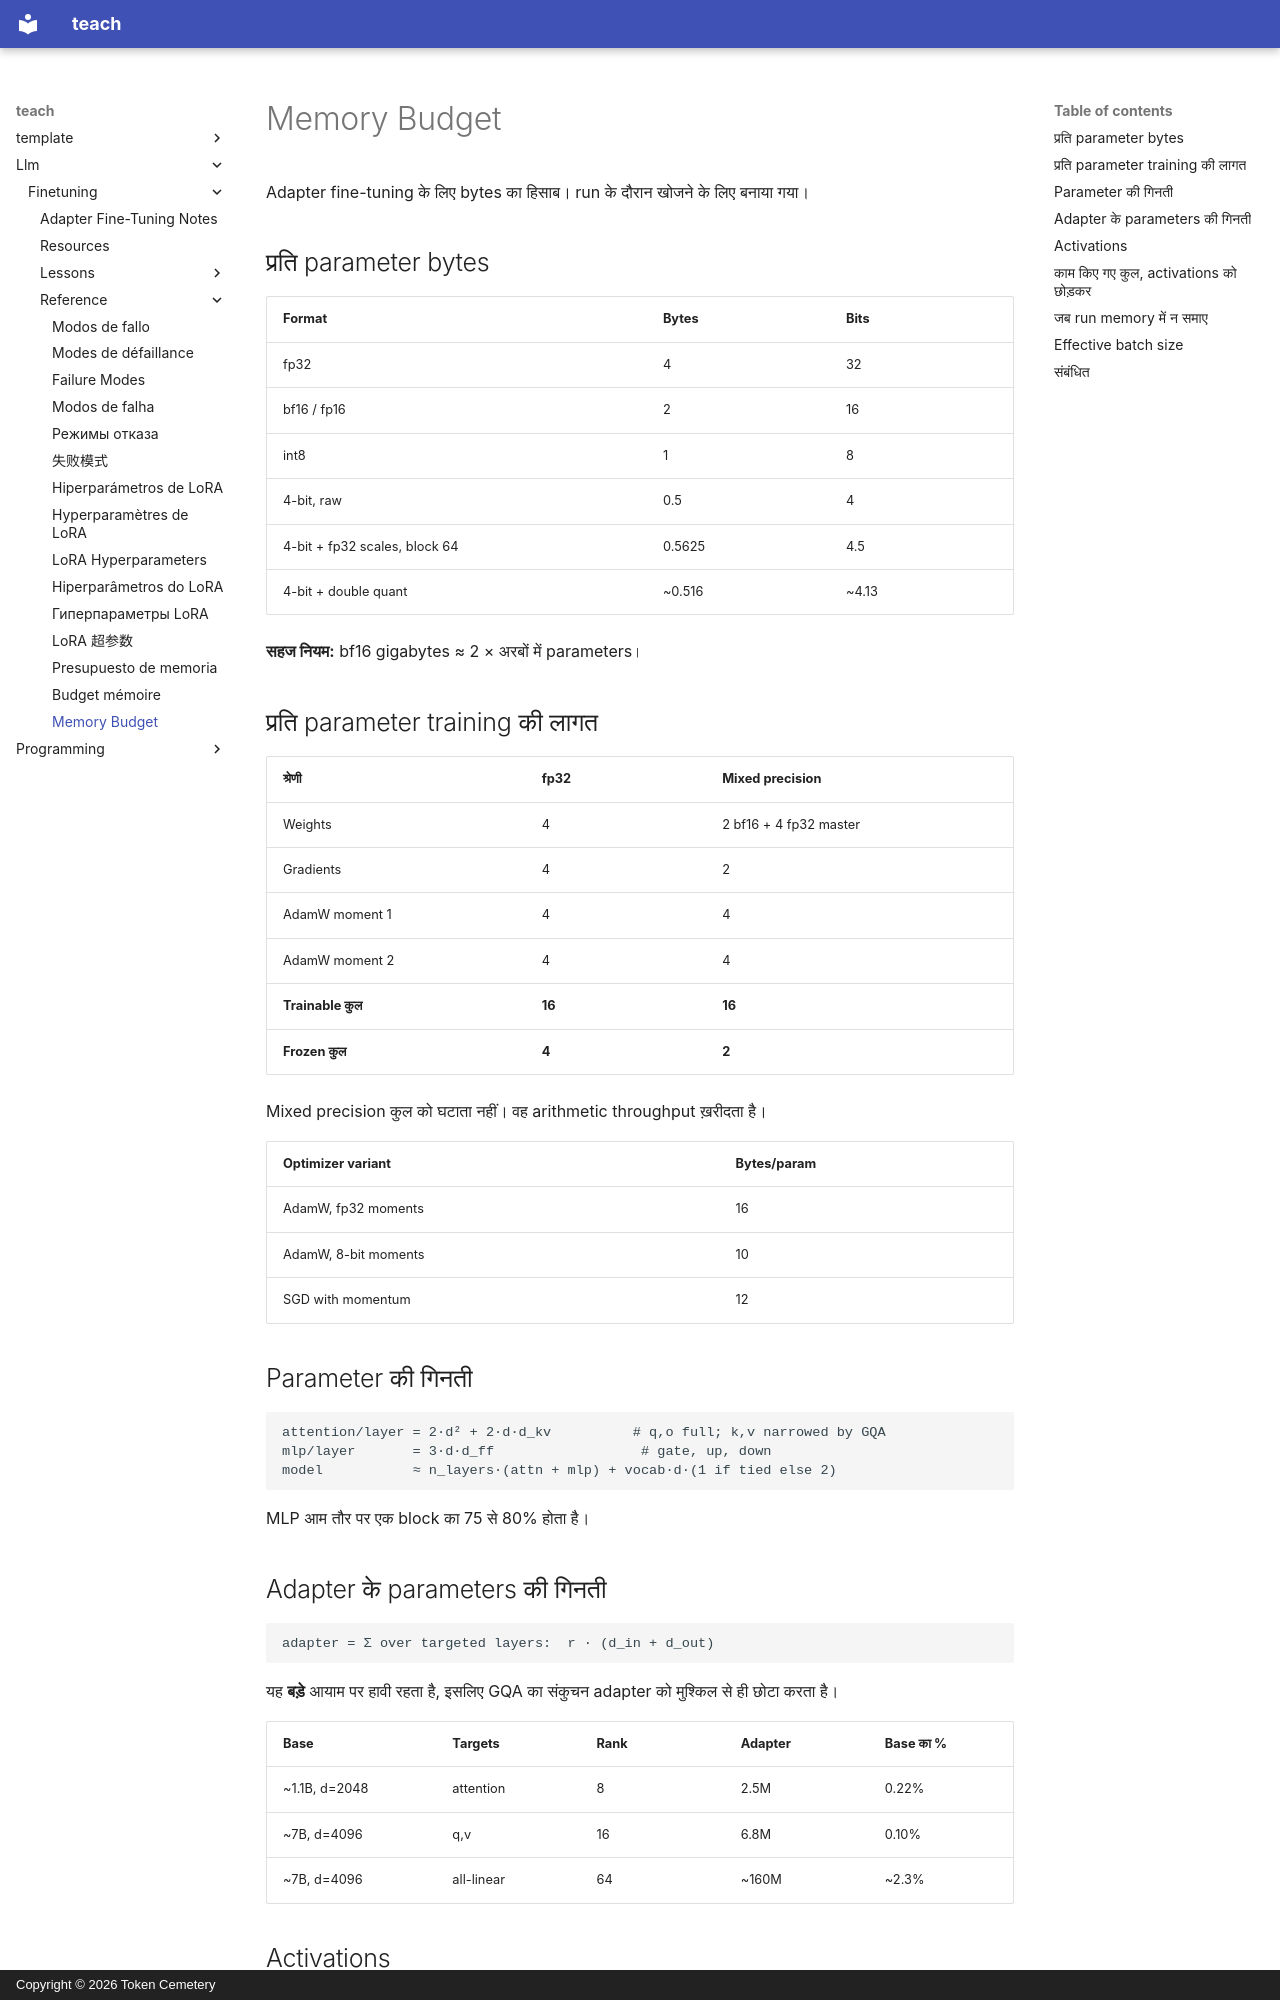

repository: TokenCemetery/teach · page: llm/finetuning/reference/memory-budget.hi/index.html · generator: mkdocs · copyright: Copyright © 2026 Token Cemetery

---
title: "Memory Budget"
description: "Bytes का हिसाब, और जब run memory में न समाए तब क्या आज़माएँ"
type: reference
---

# Memory Budget

Adapter fine-tuning के लिए bytes का हिसाब। run के दौरान खोजने के लिए बनाया गया।

## प्रति parameter bytes

| Format | Bytes | Bits |
|---|---|---|
| fp32 | 4 | 32 |
| bf16 / fp16 | 2 | 16 |
| int8 | 1 | 8 |
| 4-bit, raw | 0.5 | 4 |
| 4-bit + fp32 scales, block 64 | 0.5625 | 4.5 |
| 4-bit + double quant | ~0.516 | ~4.13 |

**सहज नियम:** bf16 gigabytes ≈ 2 × अरबों में parameters।

## प्रति parameter training की लागत

| श्रेणी | fp32 | Mixed precision |
|---|---|---|
| Weights | 4 | 2 bf16 + 4 fp32 master |
| Gradients | 4 | 2 |
| AdamW moment 1 | 4 | 4 |
| AdamW moment 2 | 4 | 4 |
| **Trainable कुल** | **16** | **16** |
| **Frozen कुल** | **4** | **2** |

Mixed precision कुल को घटाता नहीं। वह arithmetic throughput ख़रीदता है।

| Optimizer variant | Bytes/param |
|---|---|
| AdamW, fp32 moments | 16 |
| AdamW, 8-bit moments | 10 |
| SGD with momentum | 12 |

## Parameter की गिनती

```text
attention/layer = 2·d² + 2·d·d_kv          # q,o full; k,v narrowed by GQA
mlp/layer       = 3·d·d_ff                  # gate, up, down
model           ≈ n_layers·(attn + mlp) + vocab·d·(1 if tied else 2)
```

MLP आम तौर पर एक block का 75 से 80% होता है।

## Adapter के parameters की गिनती

```text
adapter = Σ over targeted layers:  r · (d_in + d_out)
```

यह **बड़े** आयाम पर हावी रहता है, इसलिए GQA का संकुचन adapter को मुश्किल से ही छोटा करता है।

| Base | Targets | Rank | Adapter | Base का % |
|---|---|---|---|---|
| ~1.1B, d=2048 | attention | 8 | 2.5M | 0.22% |
| ~7B, d=4096 | q,v | 16 | 6.8M | 0.10% |
| ~7B, d=4096 | all-linear | 64 | ~160M | ~2.3% |
